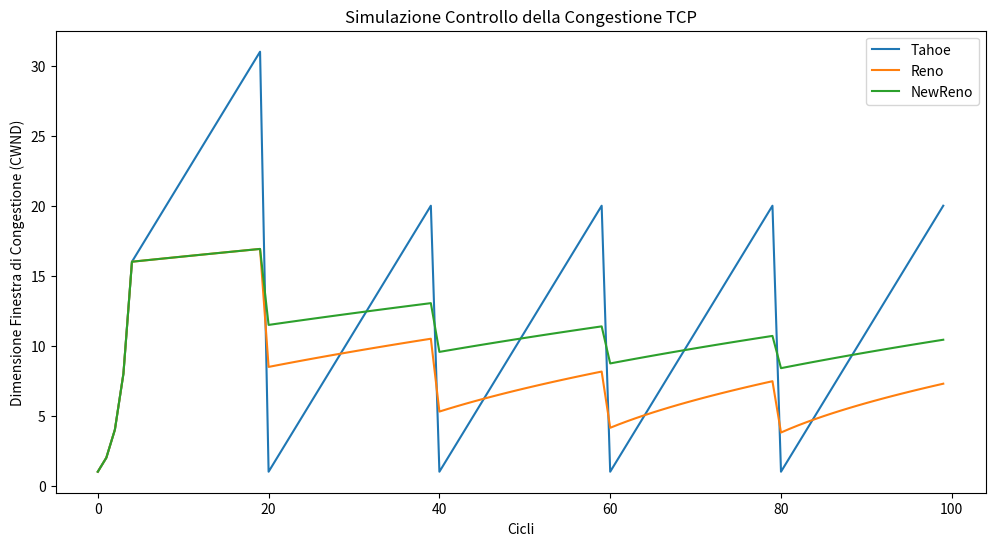

The matplotlib source for this figure:
import matplotlib.pyplot as plt

def simulate_tcp_congestion_control(algorithm):
    cwnd = 1  # Inizializza la finestra di congestione (Congestion Window)
    cwnd_history = [cwnd]
    threshold = 10  # Soglia iniziale
    ack_received = True  # Assumi che l'ACK sia ricevuto correttamente all'inizio

    for i in range(1, 100):
        if ack_received:
            if cwnd < threshold:
                cwnd *= 2  # Crescita esponenziale (Slow Start)
            else:
                if algorithm == 'tahoe':
                    cwnd += 1  # Crescita lineare (Congestion Avoidance)
                elif algorithm == 'reno' or algorithm == 'newreno':
                    cwnd += 1 / cwnd  # Crescita additiva (Congestion Avoidance)

        # Simula una perdita di pacchetto ogni 20 cicli
        if i % 20 == 0:
            ack_received = False

        if not ack_received:
            if algorithm == 'tahoe':
                cwnd = 1  # Reset di cwnd a 1
            elif algorithm == 'reno':
                cwnd /= 2  # Riduzione della cwnd a metà
            elif algorithm == 'newreno':
                cwnd = cwnd / 2 + 3  # Riduzione della cwnd e buffer di 3 pacchetti
            threshold = cwnd  # Aggiorna la soglia
            ack_received = True  # Resetta la condizione dell'ACK

        cwnd_history.append(cwnd)

    return cwnd_history

# Simula e visualizza
plt.figure(figsize=(12, 6))
plt.plot(simulate_tcp_congestion_control('tahoe'), label='Tahoe')
plt.plot(simulate_tcp_congestion_control('reno'), label='Reno')
plt.plot(simulate_tcp_congestion_control('newreno'), label='NewReno')
plt.title("Simulazione Controllo della Congestione TCP")
plt.xlabel("Cicli")
plt.ylabel("Dimensione Finestra di Congestione (CWND)")
plt.legend()
plt.show()
